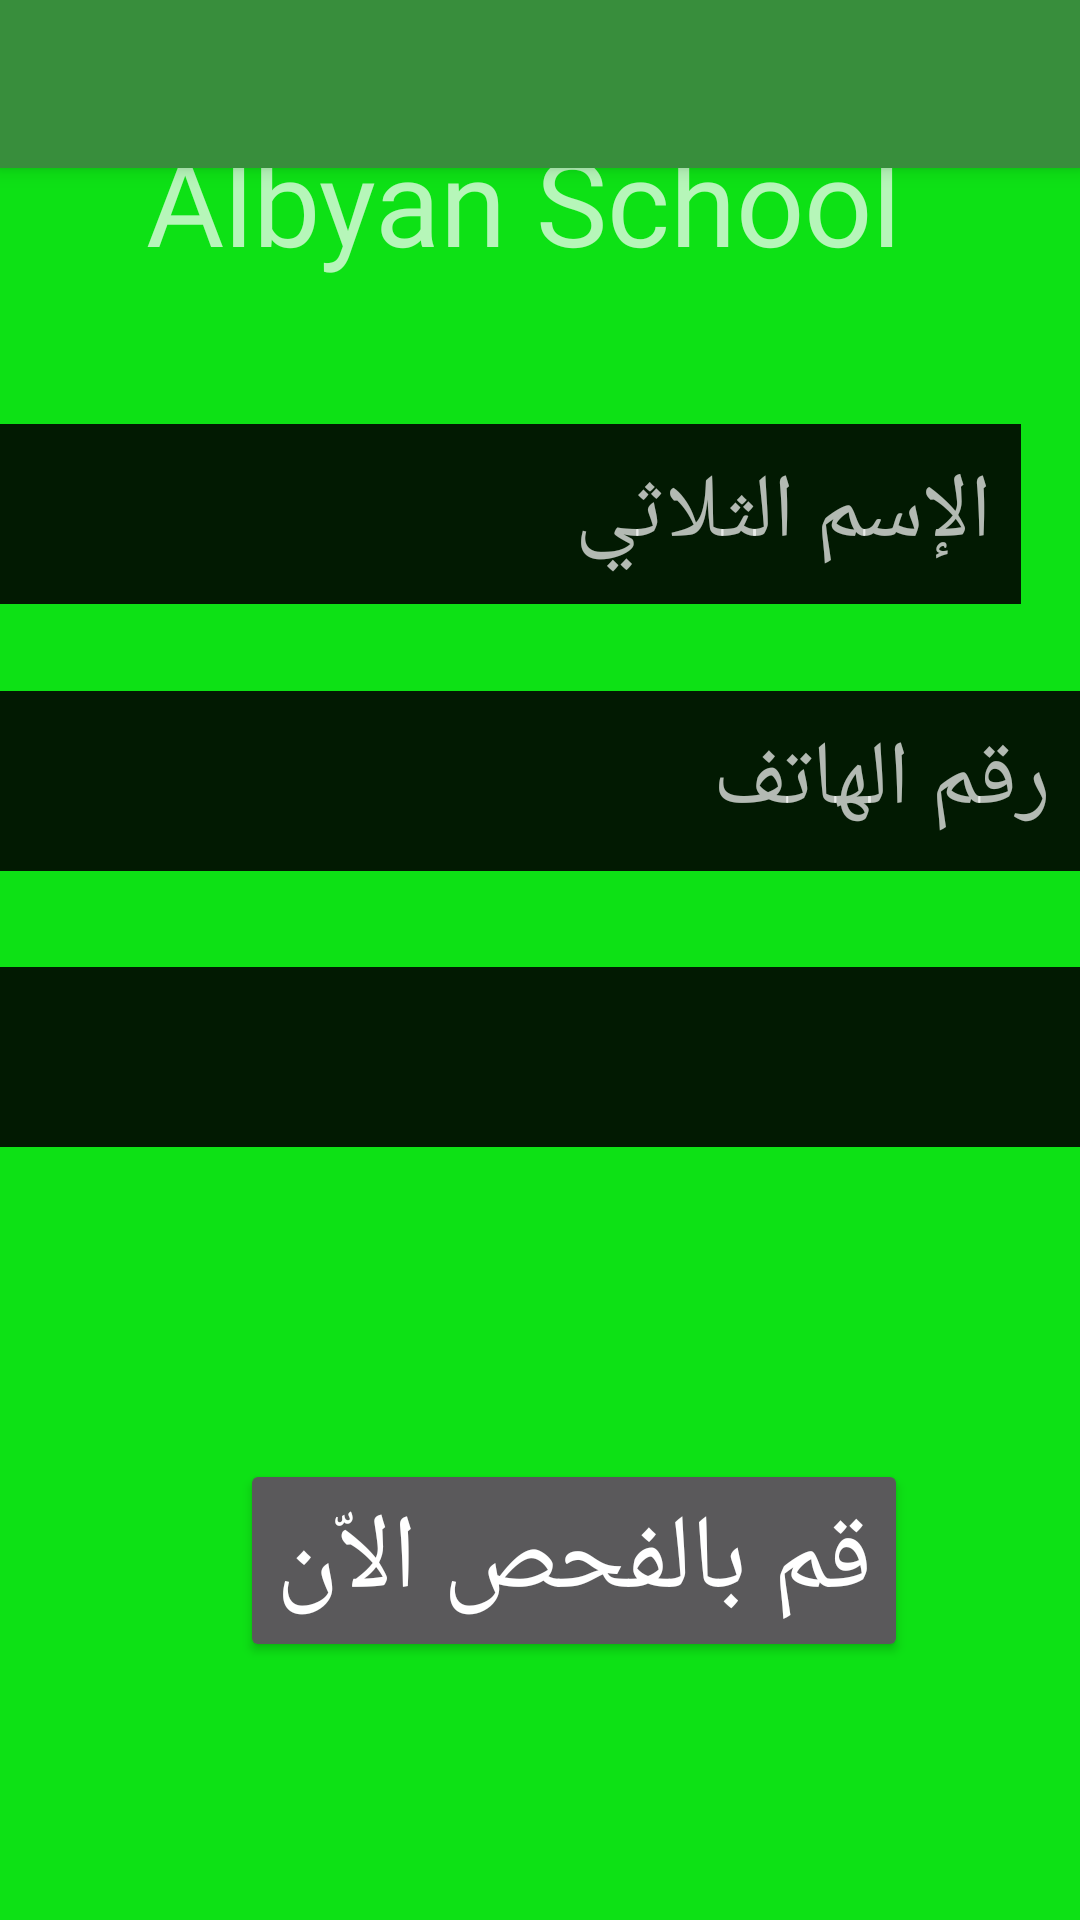

Produce the Android XML layout that renders to this screen, including the resource entries it uses.
<!-- AndroidManifest.xml: application theme Theme.MySplashScreen -->
<!-- res/layout/activity_dash_board.xml -->
<?xml version="1.0" encoding="utf-8"?>
<androidx.constraintlayout.widget.ConstraintLayout
    xmlns:android="http://schemas.android.com/apk/res/android"
    xmlns:app="http://schemas.android.com/apk/res-auto"
    xmlns:tools="http://schemas.android.com/tools"
    android:layout_width="match_parent"
    android:layout_height="match_parent"
    android:background="#0DE115"
    tools:context=".DashBoard">

    <androidx.appcompat.widget.Toolbar
        android:id="@+id/my_toolbar"
        android:layout_width="match_parent"
        android:layout_height="?attr/actionBarSize"
        android:background="#388E3C"
        android:elevation="4dp"
        android:theme="@style/ThemeOverlay.AppCompat.ActionBar"
        app:popupTheme="@style/ThemeOverlay.AppCompat.Light"
        tools:ignore="MissingConstraints"/>

    <TextView
        android:id="@+id/textView"
        android:layout_width="wrap_content"
        android:layout_height="wrap_content"
        android:layout_marginStart="125dp"
        android:layout_marginTop="40dp"
        android:layout_marginEnd="120dp"
        android:layout_marginBottom="372dp"
        android:fontFamily="@font/bangers"
        android:text="@string/dash_board"
        android:textAlignment="center"
        android:textSize="40sp"
        app:flow_horizontalAlign="center"
        app:layout_constraintBottom_toBottomOf="parent"
        app:layout_constraintEnd_toEndOf="parent"
        app:layout_constraintHorizontal_bias="0.56"
        app:layout_constraintStart_toStartOf="parent"
        app:layout_constraintTop_toTopOf="parent"
        app:layout_constraintVertical_bias="0.0" />

    <EditText
        android:id="@+id/etName"
        android:layout_width="360dp"
        android:layout_height="60dp"
        android:layout_marginStart="20dp"
        android:layout_marginTop="48dp"
        android:layout_marginEnd="20dp"
        android:background="#E1000000"
        android:hint="الإسم الثلاثي"
        android:padding="10dp"
        android:textSize="30sp"
        app:flow_horizontalAlign="center"
        app:layout_constraintEnd_toEndOf="parent"
        app:layout_constraintHorizontal_bias="1.0"
        app:layout_constraintStart_toStartOf="parent"
        app:layout_constraintTop_toBottomOf="@+id/textView" />

    <EditText
        android:id="@+id/etPhone"
        android:layout_width="360dp"
        android:layout_height="60dp"
        android:layout_marginStart="25dp"
        android:layout_marginTop="29dp"
        android:layout_marginEnd="26dp"
        android:background="#E1000000"
        android:hint="رقم الهاتف"
        android:paddingStart="10dp"
        android:textSize="30sp"
        android:inputType="phone"
        android:textDirection="anyRtl"
        android:padding="10dp"
        android:textAlignment="textEnd"
        app:layout_constraintEnd_toEndOf="parent"
        app:layout_constraintStart_toStartOf="parent"
        app:layout_constraintTop_toBottomOf="@+id/etName" />


    <Spinner
        android:id="@+id/spinner"
        android:layout_width="360dp"
        android:layout_height="60dp"
        android:layout_marginStart="20dp"
        android:layout_marginTop="32dp"
        android:layout_marginEnd="20dp"
        android:background="#E1000000"
        android:gravity="center"
        android:padding="10dp"
        android:textDirection="anyRtl"
        android:textSize="30sp"
        android:tooltipText="اختار المدرسة"
        app:layout_constraintEnd_toEndOf="parent"
        app:layout_constraintHorizontal_bias="0.5"
        app:layout_constraintStart_toStartOf="parent"
        app:layout_constraintTop_toBottomOf="@+id/etPhone"
        tools:ignore="MissingConstraints" />

    <Button
        android:id="@+id/button"
        android:layout_width="wrap_content"
        android:layout_height="wrap_content"
        android:layout_marginStart="80dp"
        android:layout_marginTop="104dp"
        android:layout_marginEnd="60dp"
        android:text="قم بالفحص الاّن"
        android:textSize="35sp"
        app:layout_constraintEnd_toEndOf="parent"
        app:layout_constraintHorizontal_bias="0.0"
        app:layout_constraintStart_toStartOf="parent"
        app:layout_constraintTop_toBottomOf="@+id/spinner" />


</androidx.constraintlayout.widget.ConstraintLayout>
<!-- resources referenced by this layout -->
<resources>
  <string name="dash_board">Albyan School</string>
  <style name="Theme.MySplashScreen" parent="Theme.MaterialComponents.NoActionBar">
          
          <item name="colorPrimary">@color/purple_500</item>
          <item name="colorPrimaryVariant">@color/purple_700</item>
          <item name="colorOnPrimary">@color/white</item>
          
          <item name="colorSecondary">@color/teal_200</item>
          <item name="colorSecondaryVariant">@color/teal_700</item>
          <item name="colorOnSecondary">@color/black</item>
          
          <item name="android:statusBarColor" tools:targetApi="l">?attr/colorPrimaryVariant</item>
          
      </style>
  <color name="purple_500">@color/black</color>
  <color name="purple_700">#0DE115</color>
  <color name="white">#FFFFFFFF</color>
  <color name="teal_200">#FF03DAC5</color>
  <color name="teal_700">#FF018786</color>
  <color name="black">#FF000000</color>
</resources>
